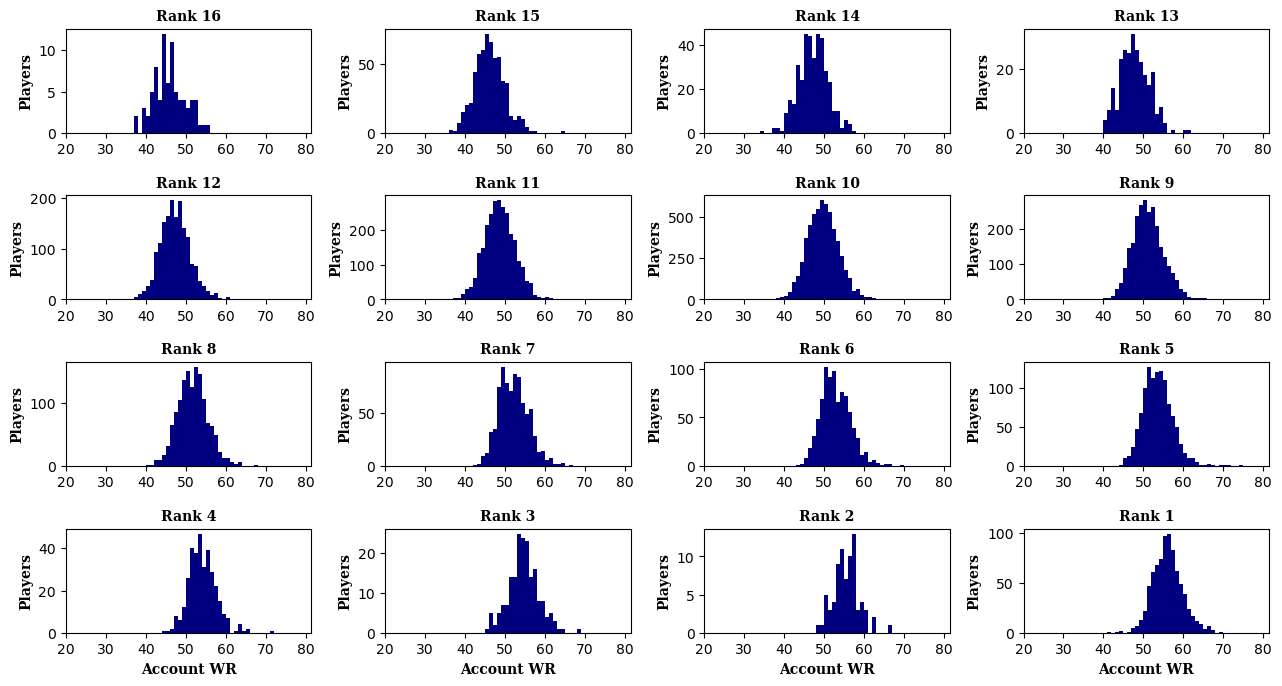

Data behind this chart, as committed beside it:
, Player, Battles_R, Rank, Winrate_R, Avg.frags_R, Avg.damage_R
0, BumpinBetty, 18, 8, 94.44, 0.67, 44198
1, KapnWalker, 14, 9, 92.86, 1.14, 57696
2, chaceg1, 14, 9, 92.86, 0.86, 68306
3, noob_cv_ruin_the_game, 14, 9, 92.86, 1.29, 70425
4, DisLitch, 17, 9, 88.24, 0.94, 65693
5, Saratoga_MkII_Mod2_, 17, 8, 88.24, 1.24, 85254
6, Admiral_Xin, 16, 8, 87.5, 1.38, 77669
7, Kclrtfm, 15, 9, 86.67, 1.13, 65876
8, TioShin_Eien, 15, 10, 86.67, 1.2, 58828
9, Ito_Chan, 15, 8, 86.67, 0.73, 58286
10, qwertybirdy, 14, 9, 85.71, 0.86, 42331
11, Raminator3500, 14, 10, 85.71, 1.36, 88515
12, Yotaman, 14, 9, 85.71, 0.86, 41870
13, rafael133, 14, 9, 85.71, 0.93, 61906
14, Chapadim, 14, 9, 85.71, 0.57, 33079
15, Kblam, 14, 8, 85.71, 0.71, 62699
16, EinhardStratos, 14, 8, 85.71, 1.14, 49956
17, Ticonderoga_Nuke, 14, 8, 85.71, 0.86, 63627
18, Wylor, 14, 9, 85.71, 1.14, 73607
19, Kelsier3, 47, 1, 85.11, 1.32, 48651
20, iceman5606, 20, 8, 85, 1.35, 90586
21, Pustak, 19, 8, 84.21, 1.11, 58830
22, Cyanide_Assassin, 19, 7, 84.21, 0.47, 41920
23, BilibiliTV_KnightStorm, 25, 7, 84, 1.48, 79130
24, HMSJUMKA, 25, 6, 84, 1.08, 77202
25, Elessar00, 31, 5, 83.87, 1.06, 61903
26, PockyMK6, 18, 8, 83.33, 1.06, 72878
27, Mikenzb_NA, 23, 7, 82.61, 1.43, 77132
28, Super_six_actual, 17, 7, 82.35, 0.94, 75140
29, igusmao, 17, 8, 82.35, 0.71, 36822
30, VOIDZ31, 17, 9, 82.35, 0.88, 78875
31, Indominus752, 34, 5, 82.35, 0.94, 54112
32, The_FPGA_Bot, 28, 5, 82.14, 1.11, 91362
33, Kaioshin, 22, 7, 81.82, 0.82, 56029
34, han16, 22, 8, 81.82, 0.82, 71947
35, BananaBroadside, 22, 7, 81.82, 1.18, 66334
36, NeKyou, 22, 8, 81.82, 1.27, 77496
37, Nightmare_74, 16, 9, 81.25, 0.94, 45922
38, Elsa_Anna_FROZEN, 16, 7, 81.25, 1.12, 80888
39, trax215, 16, 8, 81.25, 1.19, 72423
40, Fog_Destroyer_Umikaze, 32, 7, 81.25, 1.22, 70321
41, Player_9579563679, 16, 9, 81.25, 1.0, 67147
42, dexterbig_swag, 16, 9, 81.25, 1.56, 63121
43, Blaze1209, 16, 9, 81.25, 1.0, 67625
44, Super_Navy, 16, 9, 81.25, 1.0, 31560
45, CaptLeidma, 21, 8, 80.95, 0.81, 43477
46, Exciton8964, 21, 7, 80.95, 1.9, 75146
47, AHINTOFSWAG, 21, 9, 80.95, 1.1, 56594
48, Ehdeni1, 26, 7, 80.77, 1.27, 74673
49, Squishy_Beenz, 62, 1, 80.65, 0.84, 48372
50, Kadidi, 31, 7, 80.65, 1.13, 80261
51, HANSvonSPESHUUUL, 56, 1, 80.36, 0.84, 38967
52, _Jayzilla, 15, 9, 80, 0.8, 54578
53, Dumpster_Water, 15, 9, 80, 0.6, 67527
54, PlayaSlaya314, 35, 7, 80, 0.83, 66946
55, Brown_Bomber, 20, 9, 80, 1.25, 60829
56, Diabolik1013, 35, 5, 80, 1.09, 64104
57, imawesome98, 15, 10, 80, 0.87, 71184
58, LKnifer, 20, 8, 80, 0.75, 77346
59, CrazyKipper, 15, 9, 80, 1.4, 75694
... 20,640 more rows
